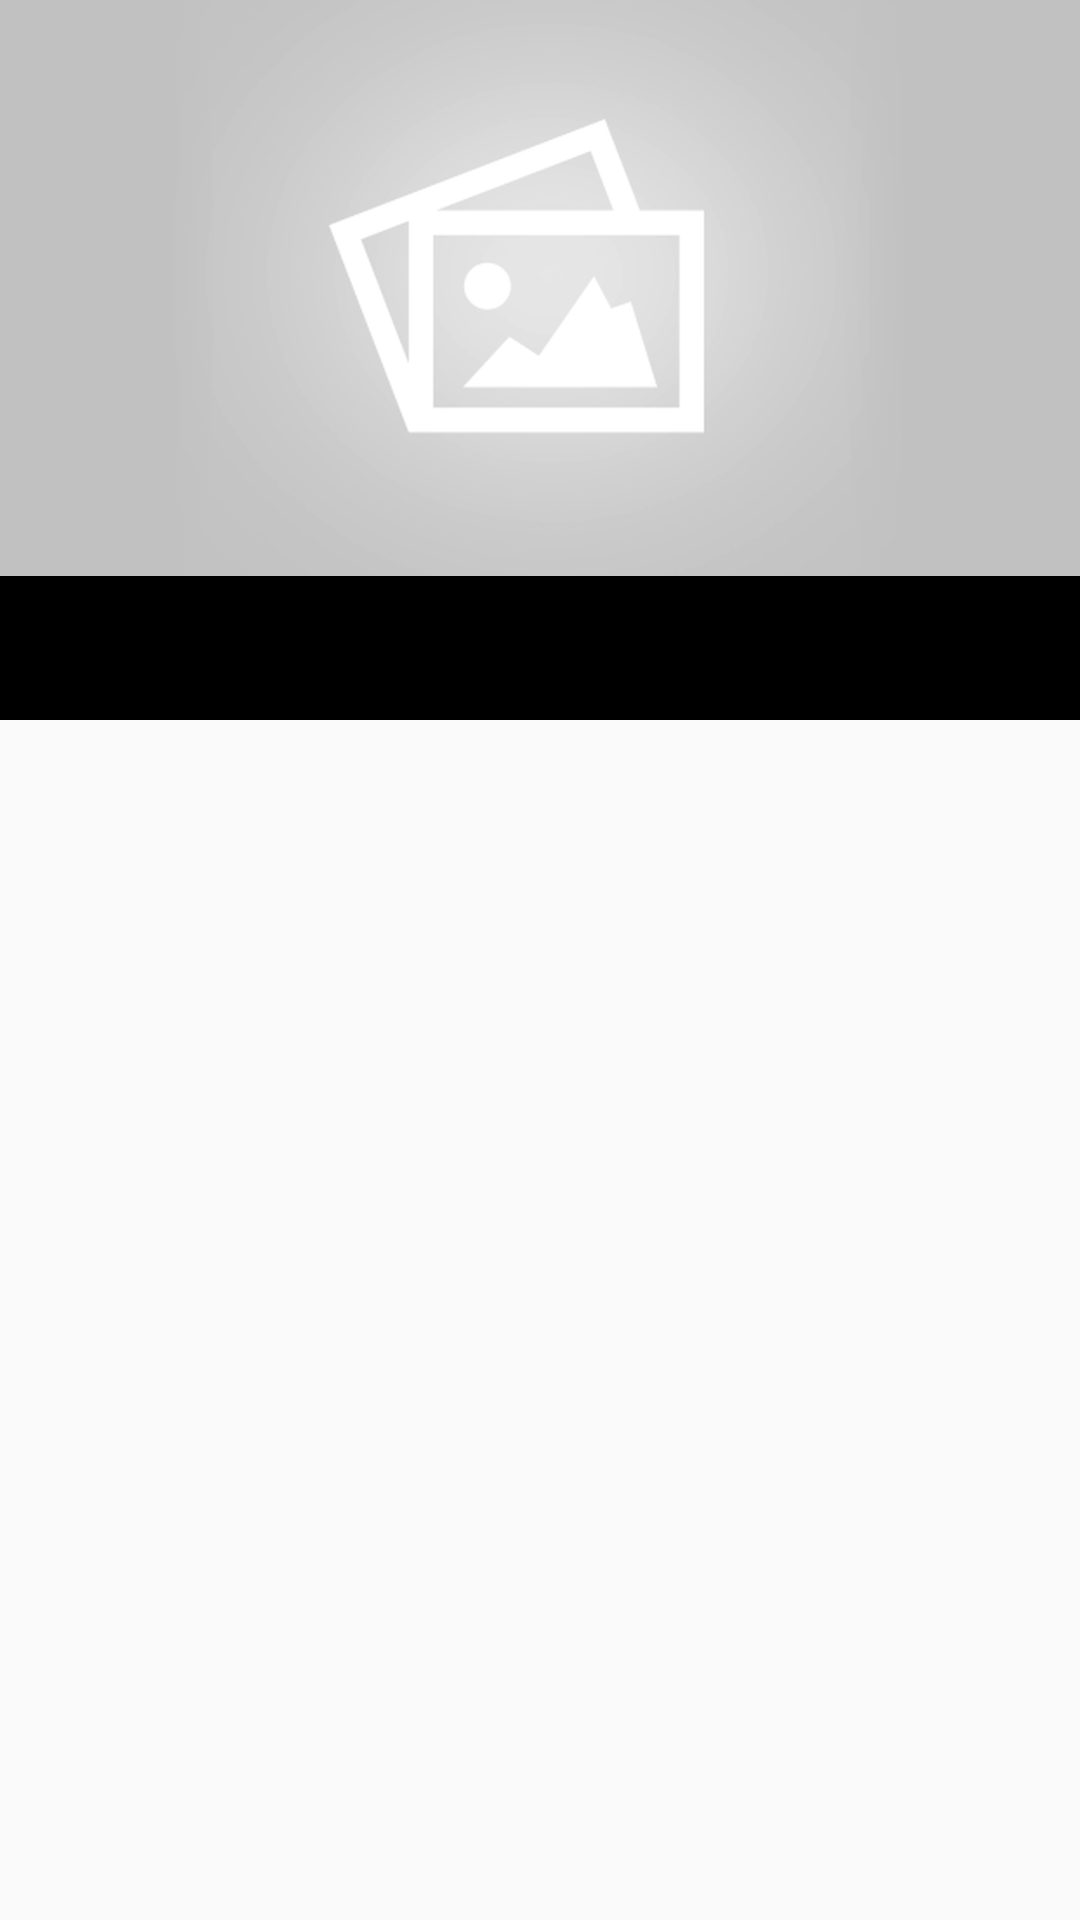

Reconstruct the res/layout file that produces this screen, plus the resources it refers to.
<!-- AndroidManifest.xml: application theme AppTheme -->
<!-- res/layout/activity_catalogue_details.xml -->
<?xml version="1.0" encoding="utf-8"?>
<android.support.design.widget.CoordinatorLayout xmlns:android="http://schemas.android.com/apk/res/android"
    xmlns:app="http://schemas.android.com/apk/res-auto"
    android:id="@+id/root_coordinator"
    android:layout_width="match_parent"
    android:layout_height="match_parent">

    <android.support.design.widget.AppBarLayout
        android:id="@+id/app_bar_layout"
        android:layout_width="match_parent"
        android:layout_height="wrap_content">

        <android.support.design.widget.CollapsingToolbarLayout
            android:id="@+id/collapsing_toolbar_layout"
            android:layout_width="match_parent"
            android:layout_height="wrap_content"
            app:contentScrim="@color/colorPrimary"
            app:layout_scrollFlags="scroll|exitUntilCollapsed">

            <ImageView
                android:id="@+id/item_backdrop"
                android:layout_width="match_parent"
                android:layout_height="192dp"
                android:contentDescription="@string/imagen"
                android:scaleType="centerCrop"
                android:src="@drawable/placeholder"
                app:layout_collapseMode="parallax" />

            <android.support.v7.widget.Toolbar
                android:id="@+id/app_bar"
                android:layout_width="match_parent"
                android:layout_height="?attr/actionBarSize"
                android:theme="@style/ThemeOverlay.AppCompat.Dark.ActionBar"
                app:layout_collapseMode="pin"
                app:layout_scrollFlags="scroll|enterAlways" />
        </android.support.design.widget.CollapsingToolbarLayout>

        <android.support.design.widget.TabLayout
            android:id="@+id/tab_layout"
            android:layout_width="match_parent"
            android:layout_height="wrap_content"
            android:background="@color/colorAccent"
            app:layout_collapseMode="pin"
            app:tabIndicatorColor="@android:color/white"
            app:tabSelectedTextColor="@android:color/white"
            app:tabTextColor="#EEE" />

    </android.support.design.widget.AppBarLayout>

    <android.support.v4.view.ViewPager
        android:id="@+id/view_pager"
        android:layout_width="match_parent"
        android:layout_height="match_parent"
        app:layout_behavior="@string/appbar_scrolling_view_behavior" />

</android.support.design.widget.CoordinatorLayout>
<!-- resources referenced by this layout -->
<resources>
  <color name="colorAccent">#000000</color>
  <color name="colorPrimary">#F44336</color>
  <!-- drawable placeholder: png bitmap (drawable-hdpi, 22419 bytes) -->
  <string name="imagen">Imagen</string>
  <style name="AppTheme" parent="Theme.AppCompat.Light.DarkActionBar">
          
          <item name="colorPrimary">@color/colorPrimary</item>
          <item name="colorPrimaryDark">@color/colorPrimaryDark</item>
          <item name="colorAccent">@color/colorAccent</item>
      </style>
  <color name="colorPrimaryDark">#B71C1C</color>
</resources>
